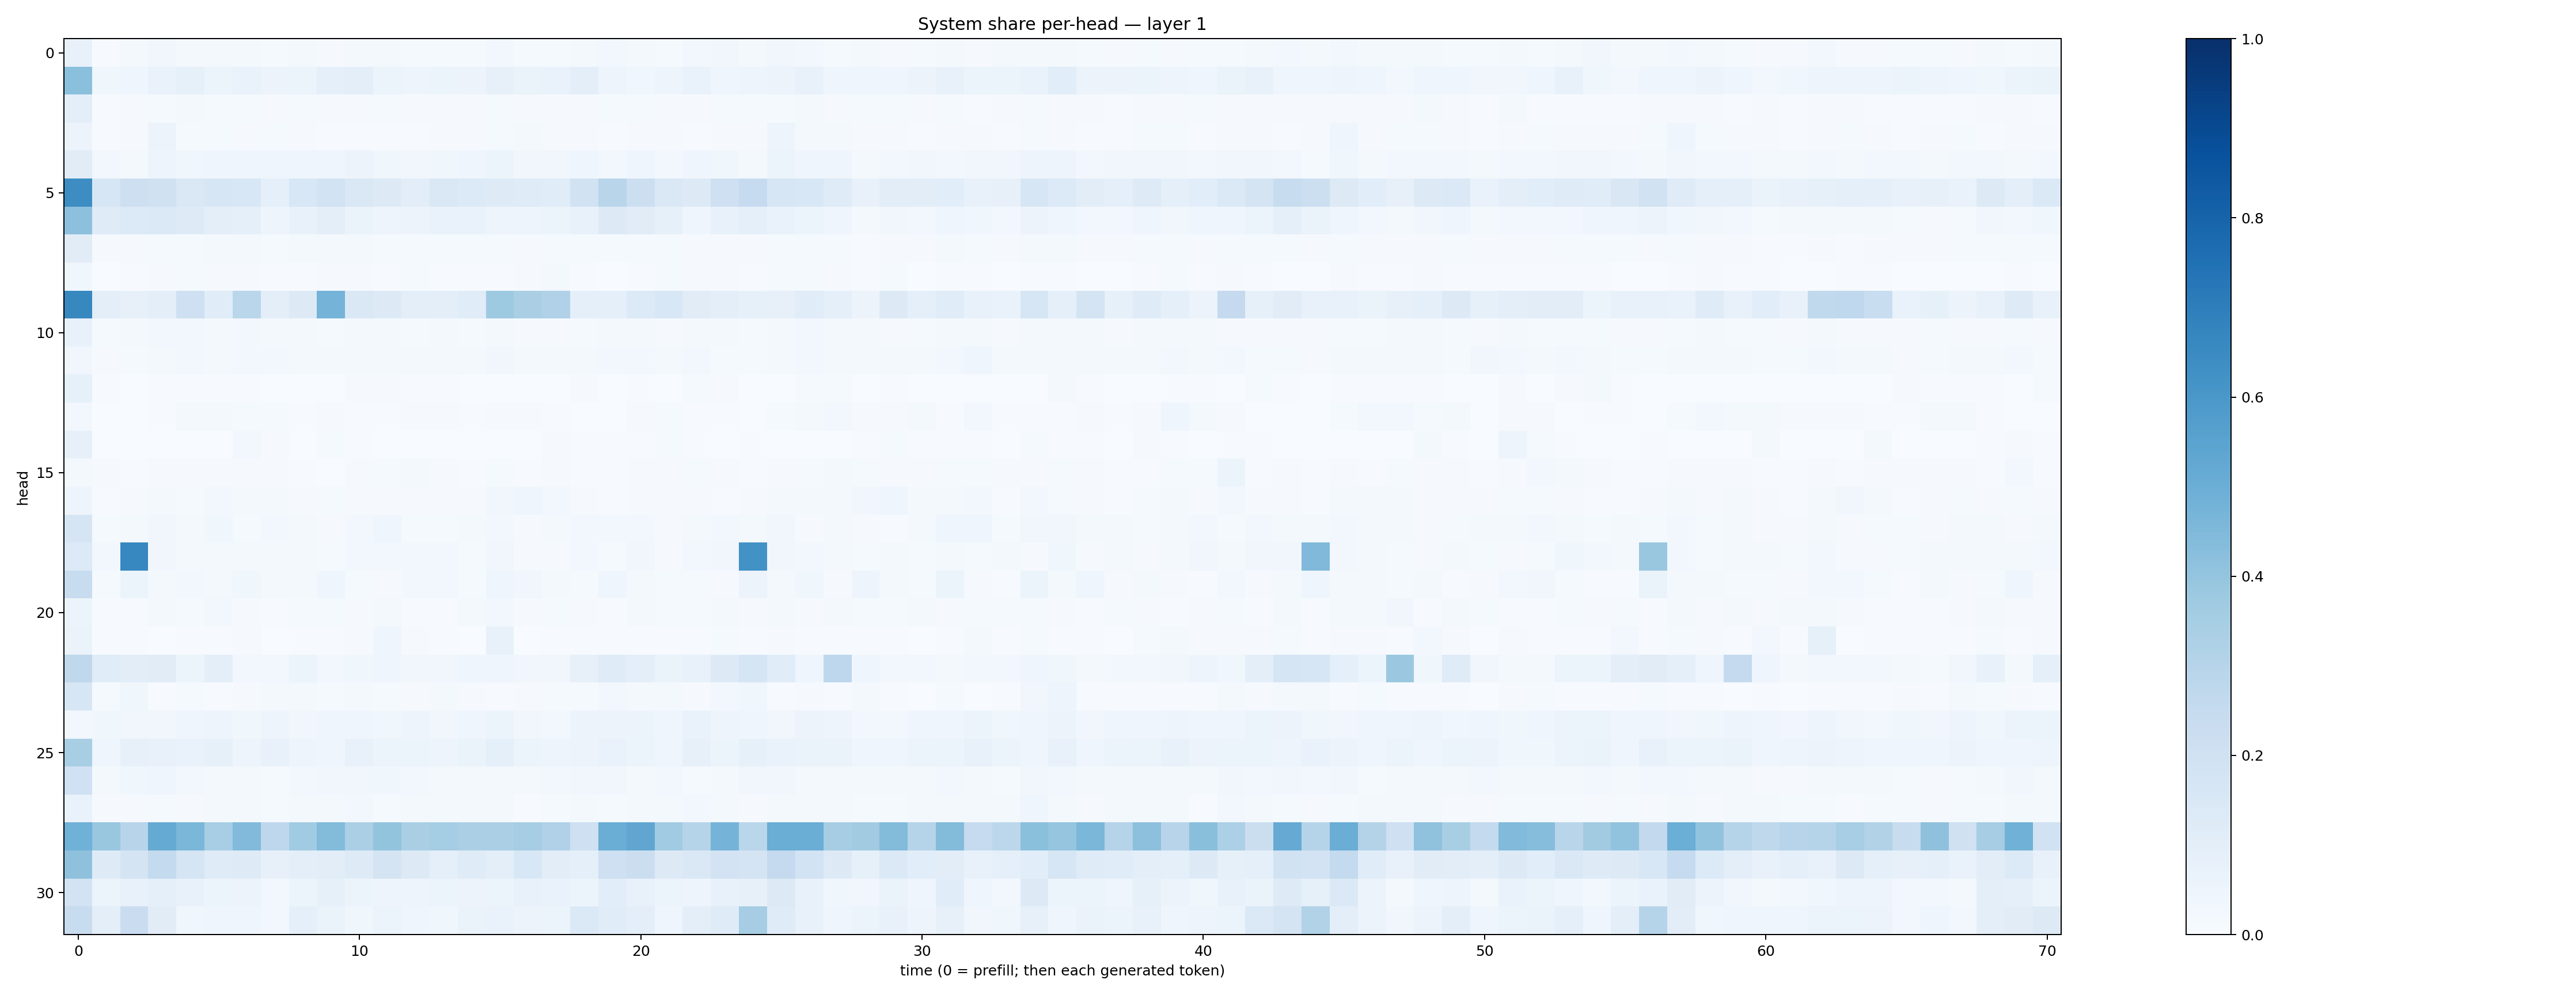

The table this chart was drawn from, first rows:
0.077293, 0.0060894317, 0.017309193, 0.034194537, 0.021518435, 0.018545123, 0.019178608, 0.012839, 0.01761488, 0.011661282, 0.015696231, 0.018860335, 0.014123872, 0.012523771, 0.013403889, 0.029506737, 0.013749645, 0.013428986, 0.022471527, 0.028556896, 0.018505989, 0.012300761, 0.02570313, 0.03331565
0.4207, 0.03772, 0.04431, 0.06809, 0.08255, 0.06221, 0.06862, 0.05853, 0.05903, 0.08814, 0.09611, 0.0586, 0.047, 0.05185, 0.05692, 0.082, 0.06568, 0.06883, 0.09821, 0.04735, 0.0374, 0.04756, 0.06784, 0.04675
0.09678, 0.006486, 0.008879, 0.01238, 0.01646, 0.01265, 0.01547, 0.00848, 0.01231, 0.01085, 0.009387, 0.01226, 0.01124, 0.007897, 0.0105, 0.01531, 0.01035, 0.0103, 0.009884, 0.01543, 0.0121, 0.007933, 0.008974, 0.01217
0.05475, 0.004952, 0.01068, 0.05761, 0.01332, 0.01198, 0.009841, 0.01446, 0.009014, 0.007126, 0.007126, 0.007741, 0.007671, 0.008885, 0.009706, 0.01544, 0.01937, 0.008717, 0.0114, 0.007801, 0.01153, 0.01005, 0.006895, 0.009434
0.1132, 0.02644, 0.01872, 0.04887, 0.03806, 0.04015, 0.04128, 0.04664, 0.04608, 0.04209, 0.05537, 0.03682, 0.03187, 0.03755, 0.04317, 0.05445, 0.03472, 0.03443, 0.04253, 0.03101, 0.04474, 0.02851, 0.04146, 0.03778
0.641, 0.1615, 0.2114, 0.1985, 0.148, 0.1601, 0.1525, 0.09262, 0.1526, 0.1838, 0.1437, 0.1264, 0.104, 0.142, 0.133, 0.1241, 0.1176, 0.1149, 0.1907, 0.2892, 0.2184, 0.1442, 0.125, 0.209
0.4173, 0.118, 0.1367, 0.1405, 0.1241, 0.09563, 0.09362, 0.04864, 0.07088, 0.09531, 0.06288, 0.04827, 0.0582, 0.0679, 0.06702, 0.04907, 0.04688, 0.05421, 0.07588, 0.1281, 0.1106, 0.08511, 0.04371, 0.07109
0.1096, 0.01096, 0.01106, 0.01494, 0.01373, 0.01711, 0.01742, 0.01436, 0.0161, 0.02003, 0.017, 0.01249, 0.01349, 0.01429, 0.01422, 0.01447, 0.009547, 0.01491, 0.01553, 0.0152, 0.01246, 0.01293, 0.01053, 0.01159
0.03688, 0.003771, 0.004945, 0.01154, 0.01303, 0.01029, 0.009178, 0.007697, 0.007437, 0.00924, 0.008273, 0.005268, 0.01276, 0.005806, 0.00442, 0.007114, 0.009748, 0.01581, 0.006166, 0.002982, 0.005551, 0.01244, 0.008107, 0.00808
0.6631, 0.1007, 0.07851, 0.09772, 0.2099, 0.1155, 0.2869, 0.0982, 0.1273, 0.4734, 0.1408, 0.132, 0.1009, 0.09471, 0.1162, 0.373, 0.3373, 0.3193, 0.09268, 0.08941, 0.1354, 0.1537, 0.1108, 0.09673
0.07083, 0.01413, 0.01815, 0.02493, 0.02503, 0.01688, 0.02581, 0.0176, 0.01658, 0.01496, 0.01706, 0.01922, 0.01546, 0.01689, 0.01185, 0.02049, 0.009594, 0.009719, 0.01305, 0.01615, 0.01909, 0.01162, 0.01718, 0.017
0.03413, 0.008994, 0.01226, 0.01967, 0.02851, 0.02195, 0.03007, 0.02866, 0.0161, 0.01776, 0.01808, 0.02034, 0.02221, 0.01941, 0.01728, 0.035, 0.01696, 0.023, 0.01588, 0.02512, 0.02701, 0.02158, 0.02425, 0.01546
0.08539, 0.007303, 0.001651, 0.004033, 0.004096, 0.005176, 0.004734, 0.001442, 0.003384, 0.0007554, 0.008033, 0.008052, 0.007273, 0.004093, 0.002703, 0.0031, 0.001203, 0.0005746, 0.007941, 0.002706, 0.003923, 0.002823, 0.01204, 0.01012
0.02679, 0.002223, 0.002338, 0.006117, 0.0165, 0.01986, 0.01367, 0.01254, 0.007018, 0.009396, 0.005564, 0.004034, 0.009817, 0.008235, 0.007407, 0.009712, 0.01087, 0.005108, 0.003591, 0.002322, 0.008002, 0.01191, 0.005056, 0.004144
0.07946, 0.002873, 0.003774, 0.002558, 0.003032, 0.003806, 0.02777, 0.01086, 0.003359, 0.01349, 0.004144, 0.003216, 0.003534, 0.003209, 0.003034, 0.003059, 0.002429, 0.01139, 0.005599, 0.003918, 0.004451, 0.01263, 0.005887, 0.003455
0.02042, 0.008382, 0.005781, 0.01006, 0.008494, 0.009935, 0.0112, 0.01117, 0.00772, 0.003859, 0.01148, 0.01386, 0.01972, 0.008423, 0.007514, 0.01528, 0.006912, 0.008267, 0.006592, 0.004259, 0.01092, 0.008801, 0.01272, 0.008813
0.04891, 0.006866, 0.01004, 0.02165, 0.01323, 0.02436, 0.01582, 0.01998, 0.008634, 0.01318, 0.009058, 0.009007, 0.0114, 0.01149, 0.009042, 0.03345, 0.04375, 0.02487, 0.01078, 0.006371, 0.008052, 0.009597, 0.01048, 0.007101
0.1663, 0.01532, 0.01803, 0.0345, 0.01953, 0.0356, 0.01279, 0.02994, 0.02033, 0.01035, 0.02653, 0.04232, 0.01543, 0.01456, 0.01639, 0.02753, 0.009417, 0.01806, 0.02599, 0.0253, 0.02372, 0.009039, 0.0224, 0.02651
0.1365, 0.02855, 0.6651, 0.03459, 0.0175, 0.0194, 0.01584, 0.01989, 0.02265, 0.0129, 0.02625, 0.02354, 0.03007, 0.02673, 0.01522, 0.03227, 0.009196, 0.009009, 0.03014, 0.01302, 0.03342, 0.009841, 0.02947, 0.0314
0.2405, 0.01388, 0.05344, 0.02243, 0.02922, 0.01872, 0.03664, 0.01714, 0.01578, 0.04038, 0.01311, 0.01031, 0.02544, 0.02412, 0.01435, 0.03951, 0.03255, 0.01801, 0.01388, 0.03923, 0.01678, 0.01281, 0.01239, 0.01114
0.05407, 0.006143, 0.006393, 0.01981, 0.01488, 0.02506, 0.008034, 0.005978, 0.01373, 0.01324, 0.009697, 0.01969, 0.005705, 0.00588, 0.01888, 0.03041, 0.009231, 0.01284, 0.008779, 0.005282, 0.02208, 0.01284, 0.01434, 0.02261
0.06522, 0.007246, 0.004625, 0.003862, 0.007763, 0.006817, 0.008539, 0.003433, 0.005714, 0.004944, 0.008584, 0.04685, 0.01093, 0.006353, 0.003352, 0.07441, 0.002643, 0.004094, 0.007784, 0.005748, 0.006261, 0.007414, 0.004706, 0.01242
0.2709, 0.1165, 0.1028, 0.1105, 0.05128, 0.09783, 0.02799, 0.02896, 0.05985, 0.02564, 0.03832, 0.04468, 0.03253, 0.03139, 0.04449, 0.03973, 0.03183, 0.03273, 0.08062, 0.1197, 0.09992, 0.06604, 0.07141, 0.1325
0.1607, 0.01338, 0.03839, 0.007126, 0.01221, 0.00603, 0.01086, 0.01841, 0.01962, 0.01402, 0.0228, 0.01184, 0.01081, 0.01664, 0.009013, 0.006226, 0.009863, 0.01285, 0.0132, 0.03009, 0.01758, 0.02321, 0.009343, 0.02615
0.0311, 0.03789, 0.03257, 0.03356, 0.03965, 0.0485, 0.03733, 0.04811, 0.0338, 0.04492, 0.04608, 0.03895, 0.05045, 0.03397, 0.04261, 0.05344, 0.03301, 0.02752, 0.05691, 0.05806, 0.05135, 0.04217, 0.0667, 0.04863
0.3418, 0.04396, 0.08091, 0.07307, 0.06749, 0.08343, 0.04945, 0.07538, 0.04818, 0.04531, 0.07724, 0.05125, 0.05964, 0.04976, 0.06628, 0.09116, 0.05338, 0.04995, 0.05746, 0.06719, 0.06185, 0.04576, 0.08003, 0.05385
0.2004, 0.02194, 0.03821, 0.04059, 0.0246, 0.02313, 0.02135, 0.01298, 0.02585, 0.03363, 0.03142, 0.03891, 0.02827, 0.01865, 0.02021, 0.02266, 0.02165, 0.02463, 0.03133, 0.03436, 0.02022, 0.02722, 0.01391, 0.02101
0.06958, 0.00867, 0.008678, 0.01176, 0.009068, 0.01662, 0.01795, 0.01424, 0.01902, 0.02239, 0.02427, 0.0152, 0.01675, 0.01789, 0.02102, 0.02031, 0.007336, 0.014, 0.02108, 0.01351, 0.01868, 0.01887, 0.02485, 0.02122
0.4863, 0.3899, 0.2945, 0.5157, 0.4598, 0.3446, 0.4448, 0.2771, 0.3644, 0.4412, 0.3352, 0.4022, 0.3369, 0.3545, 0.3344, 0.3323, 0.3491, 0.3183, 0.2071, 0.5032, 0.5315, 0.3655, 0.2997, 0.473
0.4109, 0.1245, 0.1723, 0.2562, 0.1705, 0.12, 0.1216, 0.08173, 0.09643, 0.105, 0.1218, 0.1757, 0.1283, 0.08895, 0.1182, 0.1002, 0.1536, 0.1043, 0.08728, 0.205, 0.2208, 0.1251, 0.1475, 0.1798
0.1819, 0.05876, 0.07122, 0.08991, 0.07603, 0.05311, 0.0554, 0.02565, 0.05322, 0.08221, 0.05263, 0.0487, 0.04839, 0.06059, 0.0555, 0.06061, 0.07151, 0.06895, 0.05435, 0.1056, 0.0766, 0.06219, 0.0486, 0.07293
0.239, 0.09516, 0.2289, 0.1109, 0.03866, 0.04658, 0.04336, 0.03077, 0.09149, 0.06477, 0.03572, 0.05945, 0.04238, 0.03688, 0.06496, 0.06894, 0.05665, 0.05441, 0.1378, 0.1142, 0.09541, 0.04611, 0.09867, 0.121
